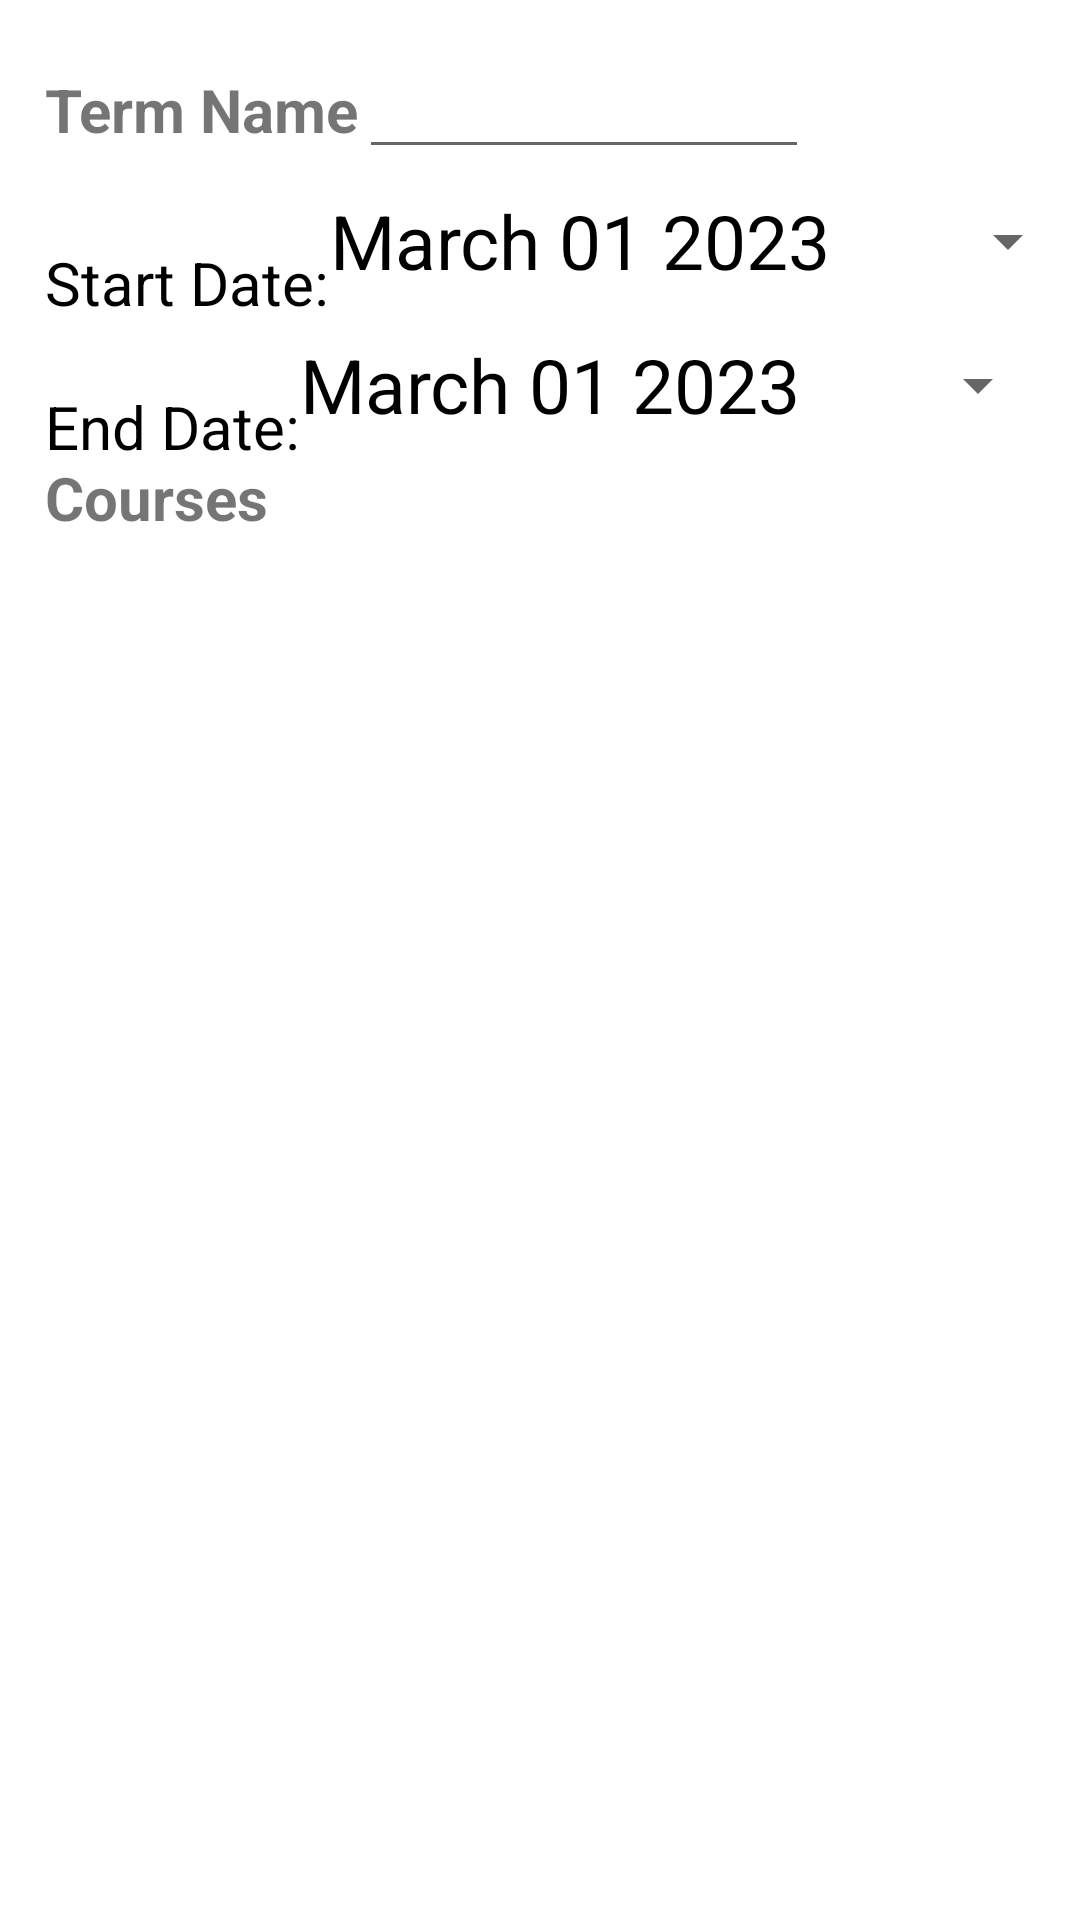

This screen was rendered from an Android layout file. Write that file and the resources it references.
<!-- AndroidManifest.xml: application theme Theme.TermTracker1 -->
<!-- res/layout/activity_term_detail.xml -->
<?xml version="1.0" encoding="utf-8"?>
<androidx.constraintlayout.widget.ConstraintLayout
    xmlns:android="http://schemas.android.com/apk/res/android"
    xmlns:app="http://schemas.android.com/apk/res-auto"
    xmlns:tools="http://schemas.android.com/tools"
    android:layout_width="match_parent"
    android:layout_height="match_parent"
    tools:context=".UI.TermDetailActivity">

    <ScrollView
        android:id="@+id/scrollview"
        android:layout_width="match_parent"
        android:layout_height="wrap_content"
        app:layout_constraintLeft_toLeftOf="parent"
        app:layout_constraintTop_toTopOf="parent">


        <LinearLayout
            android:id="@+id/linearLayout2"
            android:layout_width="match_parent"
            android:layout_height="wrap_content"
            android:layout_margin="15dp"
            android:layout_marginStart="15dp"
            android:layout_marginTop="15dp"
            android:layout_marginEnd="14dp"
            android:layout_marginBottom="17dp"
            android:orientation="vertical"
            app:layout_constraintBottom_toTopOf="@+id/courserecyclerview"
            app:layout_constraintEnd_toEndOf="parent"
            app:layout_constraintStart_toStartOf="parent"
            app:layout_constraintTop_toTopOf="parent">

            <LinearLayout
                android:layout_width="match_parent"
                android:layout_height="wrap_content"
                android:orientation="horizontal">

                <TextView
                    android:layout_width="wrap_content"
                    android:layout_height="wrap_content"
                    android:text="Term Name"
                    android:textSize="20dp"
                    android:textStyle="bold" />

                <EditText
                    android:id="@+id/term_title"
                    android:layout_width="150dp"
                    android:layout_height="wrap_content"
                    tools:ignore="TouchTargetSizeCheck,TouchTargetSizeCheck,TouchTargetSizeCheck" />
            </LinearLayout>

            <LinearLayout
                android:layout_width="match_parent"
                android:layout_height="wrap_content"
                android:orientation="horizontal">

                <TextView
                    android:id="@+id/term_start"
                    android:layout_width="wrap_content"
                    android:layout_height="wrap_content"
                    android:layout_marginTop="12dp"
                    android:text="Start Date:"
                    android:textColor="@color/black"
                    android:textSize="20sp"
                    app:layout_constraintLeft_toLeftOf="parent"
                    app:layout_constraintRight_toRightOf="parent"
                    app:layout_constraintTop_toBottomOf="@+id/term_title" />

                <Button
                    android:id="@+id/startPickerButton"
                    style="?android:spinnerStyle"
                    android:layout_width="250dp"
                    android:layout_height="wrap_content"
                    android:onClick="openDatePicker"
                    android:text="March 01 2023"
                    android:textColor="@color/black"
                    android:textSize="25sp"
                    app:layout_constraintTop_toBottomOf="@id/term_start" />
            </LinearLayout>

            <LinearLayout
                android:layout_width="match_parent"
                android:layout_height="wrap_content"
                android:orientation="horizontal">

                <TextView
                    android:id="@+id/term_end"
                    android:layout_width="wrap_content"
                    android:layout_height="wrap_content"
                    android:layout_marginTop="12dp"
                    android:text="End Date:"
                    android:textColor="@color/black"
                    android:textSize="20sp"
                    app:layout_constraintLeft_toLeftOf="parent"
                    app:layout_constraintRight_toRightOf="parent"
                    app:layout_constraintTop_toBottomOf="@+id/term_title" />

                <Button
                    android:id="@+id/endPickerButton"
                    style="?android:spinnerStyle"
                    android:layout_width="250dp"
                    android:layout_height="wrap_content"
                    android:onClick="openDatePicker"
                    android:text="March 01 2023"
                    android:textColor="@color/black"
                    android:textSize="25sp"
                    app:layout_constraintTop_toBottomOf="@id/term_start" />
            </LinearLayout>

            <LinearLayout
                android:layout_width="match_parent"
                android:layout_height="wrap_content"
                android:orientation="horizontal">


                <TextView
                    android:id="@+id/courses_text"
                    android:layout_width="wrap_content"
                    android:layout_height="wrap_content"
                    android:text="Courses"
                    android:textSize="20dp"
                    android:textStyle="bold" />

            </LinearLayout>


        </LinearLayout>
    </ScrollView>


    <androidx.recyclerview.widget.RecyclerView

        android:id="@+id/courserecyclerview"
        android:layout_width="322dp"
        android:layout_height="244dp"
        android:layout_marginStart="24dp"
        android:layout_marginTop="11dp"
        android:layout_marginEnd="51dp"
        app:layout_constraintEnd_toEndOf="parent"
        app:layout_constraintHorizontal_bias="1.0"
        app:layout_constraintStart_toStartOf="parent"
        app:layout_constraintTop_toBottomOf="@+id/scrollview" />


</androidx.constraintlayout.widget.ConstraintLayout>
<!-- resources referenced by this layout -->
<resources>
  <style name="Theme.TermTracker1" parent="Theme.MaterialComponents.DayNight.DarkActionBar">
          
          <item name="colorPrimary">@color/purple_500</item>
          <item name="colorPrimaryVariant">@color/purple_700</item>
          <item name="colorOnPrimary">@color/white</item>
          
          <item name="colorSecondary">@color/teal_200</item>
          <item name="colorSecondaryVariant">@color/teal_700</item>
          <item name="colorOnSecondary">@color/black</item>
          
          <item name="android:statusBarColor">?attr/colorPrimaryVariant</item>
          
      </style>
  <!-- not gathered from this repository: default colours our renderer supplied (Android Studio template values) -->
  <color name="purple_500">#FF6200EE</color>
  <color name="purple_700">#FF3700B3</color>
  <color name="teal_200">#FF03DAC5</color>
  <color name="teal_700">#FF018786</color>
  <color name="black">#FF000000</color>
  <color name="white">#FFFFFFFF</color>
</resources>
